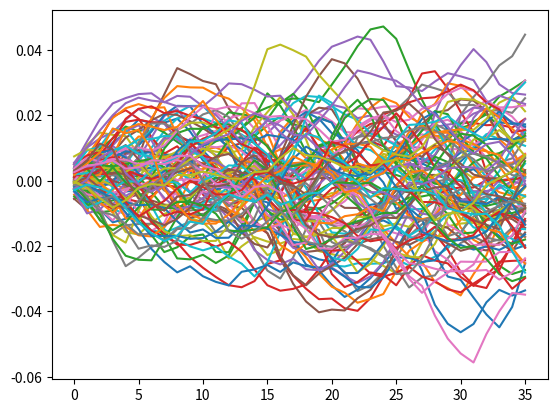

Recreate this plot in Python.
# -*- coding: utf-8 -*-
# Time: 2/23/2019 7:50 PM
# Author: Guanlin Chen

import numpy as np
from matplotlib import pyplot as plt
import pandas as pd
from scipy.sparse import coo_matrix


def urand(sigma):
    x = np.random.normal(0, sigma)
    return x


class State_space_model:
    def __init__(self, output_dim, initial_state):
        self.output_dim = output_dim
        self.state_dim = len(initial_state)
        self.initial_state = initial_state

    def create_measure(self, measurement_para, measurement_para_position, measurement_one_position):
        self.measure_para = measurement_para
        self.measure_para_position = measurement_para_position
        self.measure_one_position = measurement_one_position
        self.H = self.gen_mat(self.measure_para, self.measure_para_position, self.measure_one_position, True)

    def create_transition(self, transition_para, transition_para_position, transition_one_position):
        self.trans_para = transition_para
        self.trans_para_position = transition_para_position
        self.trans_one_position = transition_one_position
        self.F = self.gen_mat(self.trans_para, self.trans_para_position, self.trans_one_position, False)

    def gen_mat(self, para, para_position, one_position, measure_flag):
        self.row = [i[0] for i in para_position] + [j[0] for j in one_position]
        self.col = [i[1] for i in para_position] + [j[1] for j in one_position]
        self.para = para + [1] * len(one_position)
        if measure_flag:
            return coo_matrix((self.para, (self.row, self.col)), shape=(self.output_dim, self.state_dim)).toarray()
        else:
            return coo_matrix((self.para, (self.row, self.col)), shape=(self.state_dim, self.state_dim)).toarray()

    def urand(self, sigma):
        self.x = np.random.normal(0, sigma)
        return self.x

    def create_measure_noise(self, measure_noise_para, measure_noise_position):
        self.measure_noise_para = measure_noise_para
        self.measure_noise_position = measure_noise_position

    def create_trans_noise(self, trans_noise_para, trans_noise_position):
        self.trans_noise_para = trans_noise_para
        self.trans_noise_position = trans_noise_position

    def gen_noise(self, para, para_position, noise_flag):
        self.row1 = [i for i in para_position]
        self.col1 = [0] * len(para)
        if noise_flag:
            return coo_matrix((urand(np.array(para)), (self.row1, self.col1)), shape=(self.output_dim, 1)).toarray()
        else:
            return coo_matrix((urand(np.array(para)), (self.row1, self.col1)), shape=(self.state_dim, 1)).toarray()

    def predict(self, time_periods):
        self.time = time_periods
        self.state = self.initial_state
        self.g = []
        self.u = []
        for i in range(self.time):
            self.state = np.matmul(self.F, self.state) + self.gen_noise(self.trans_noise_para, self.trans_noise_position, False)
            self.y = np.matmul(self.H, self.state) + self.gen_noise(self.measure_noise_para, self.measure_noise_position, True)
            self.g.append(self.y[0][0])
            self.u.append(self.y[1][0])

    def simulation(self, time_periods, N):
        self.N = N
        self.time = time_periods
        self.data_g = pd.DataFrame()
        self.data_u = pd.DataFrame()

        for n in range(N):
            self.predict(self.time)
            self.data_g[n] = self.g
            self.data_u[n] = self.u


model = State_space_model(2, np.zeros((6, 1)))
model.create_transition([1.4386, -0.5174], [(1, 1), (1, 2)], [(0, 0), (0, 4), (2, 1), (3, 2), (4, 4), (5, 5)])
model.create_measure([-0.3368, -0.1635, -0.0720], [(1, 1), (1, 2), (1, 3)], [(0, 0), (0, 1), (1, 5)])

model.create_measure_noise([0.0003], [1])
model.create_trans_noise([0.0049, 0.0067, 0.0003, 0.0015], [0, 1, 4, 5])

model.simulation(36, 100)
print(model.data_u)

model.data_u.plot(legend=False)
plt.show()
